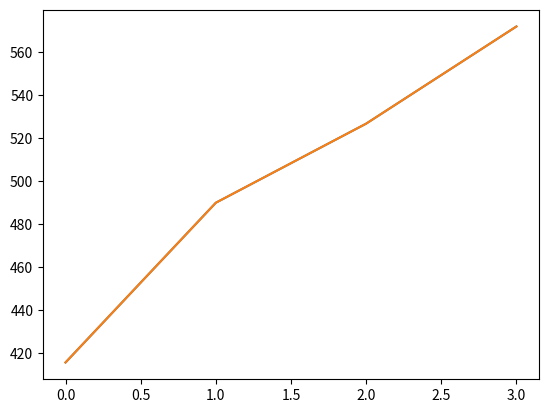

The matplotlib source for this figure:
#!/usr/bin/env python3
# -*- coding: utf-8 -*-
"""
Created on Tue Feb 12 15:06:08 2019

@author: veronikasamborska
"""
import numpy as np
import matplotlib.pyplot as plt

A = [[1, 4, 5], 
    [2, 8, 9],
    [3, 6, 10],
    [4,15,18]]
    

B = [[2, 4, 5], 
    [-7, 4, 9],
    [8, 3, 9],
    [5, 11, 9]]

A = np.asarray(A)
B = np.asarray(B)

u_t1_1, s_t1_1, vh_t1_1 = np.linalg.svd(A, full_matrices = True)

t_u = np.transpose(u_t1_1)  
t_v = np.transpose(vh_t1_1)

x = np.linalg.multi_dot([t_u, B])

var_rows = np.sum(x**2, axis = 1)
cum_var_rows = np.cumsum(var_rows)

#cum_var_rows =cum_var_rows/cum_var_rows[-1]

s = np.linalg.multi_dot([t_u, B, t_v])

s_var = np.sum(s**2, axis = 1)
s_var = np.cumsum(s_var)
#s_var =s_var/s_var[-1]

plt.plot(cum_var_rows)
plt.plot(s_var)